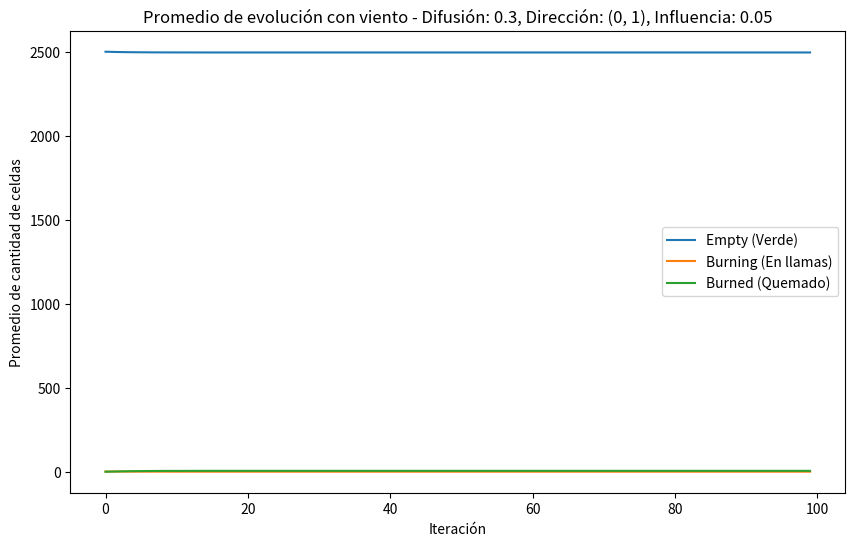
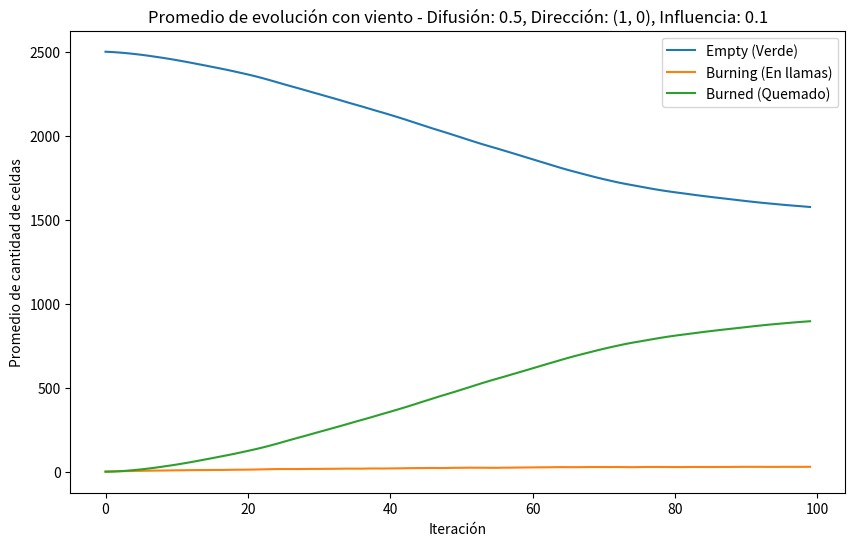
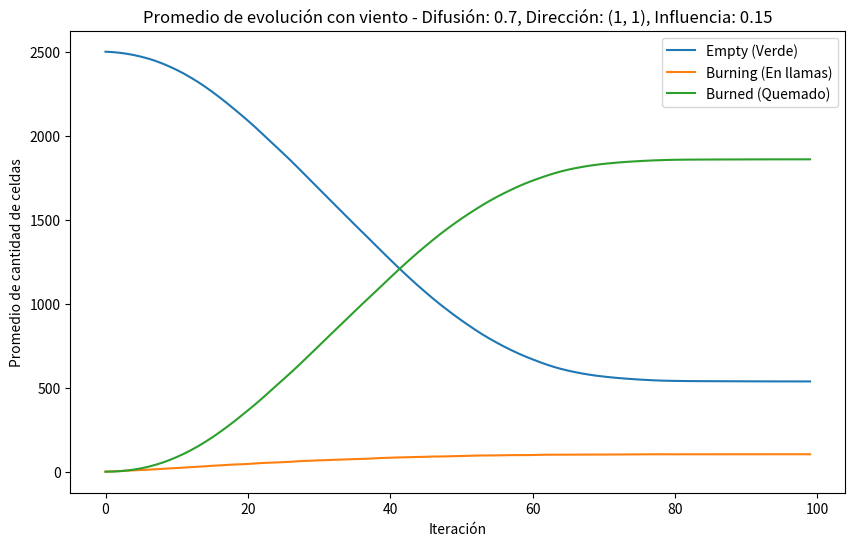
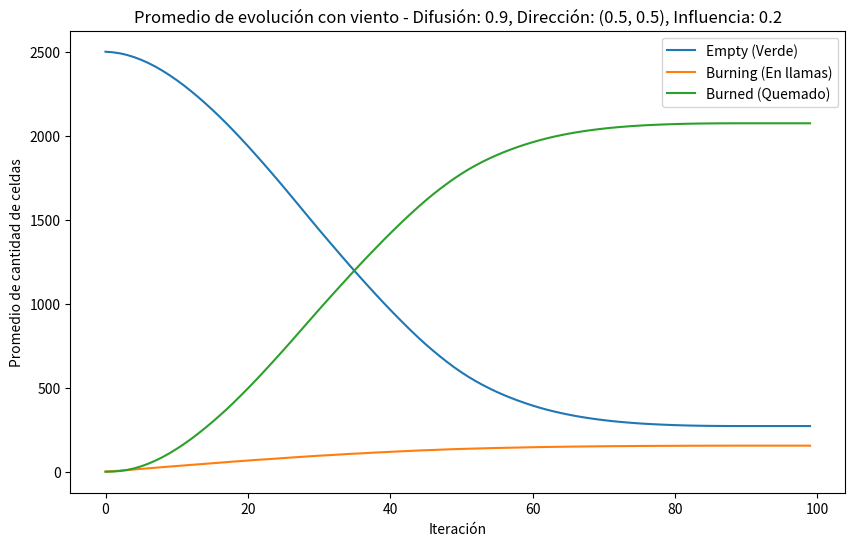
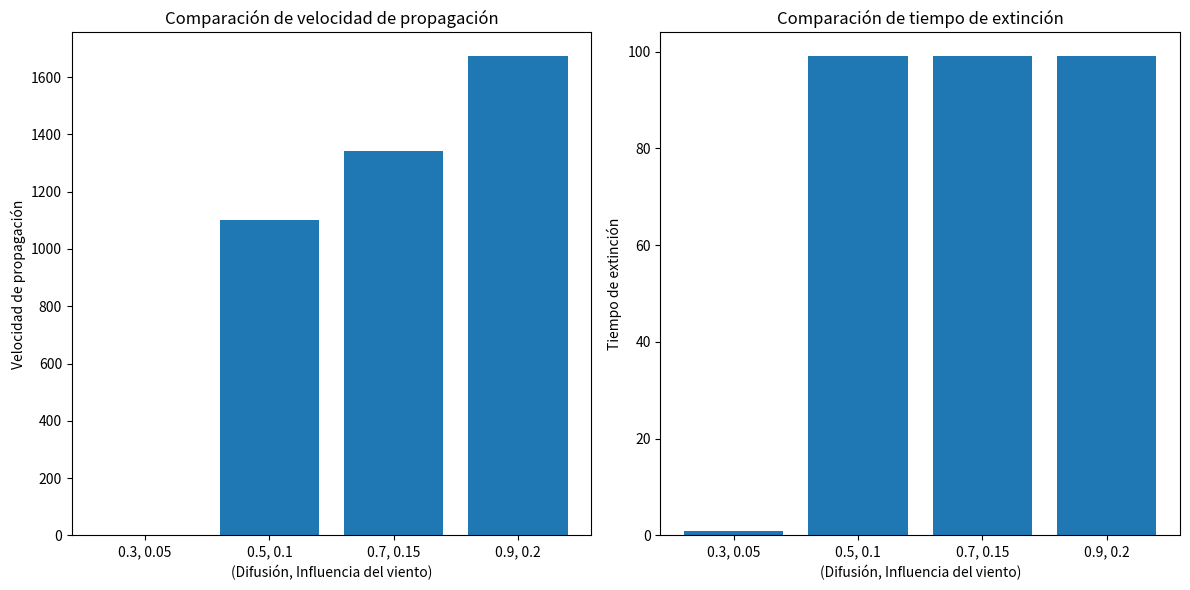

Write Python code to recreate these figures, in order.
import os
import numpy as np
import matplotlib.pyplot as plt
import matplotlib.animation as animation

# Configuraciones de simulación
grid_size = 50            # Tamaño de la cuadrícula
iterations = 100          # Número de iteraciones
simulations = [
    {"diffusion_rate": 0.3, "wind_direction": (0, 1), "wind_influence": 0.05},
    {"diffusion_rate": 0.5, "wind_direction": (1, 0), "wind_influence": 0.1},
    {"diffusion_rate": 0.7, "wind_direction": (1, 1), "wind_influence": 0.15},
    {"diffusion_rate": 0.9, "wind_direction": (0.5, 0.5), "wind_influence": 0.2}
]
num_simulations = 50

# Estados de la celda
EMPTY = 0                 # Verde (sin quemar)
BURNING = 1               # En llamas
BURNED = 2                # Quemado

# Directorio para guardar gráficos
output_dir = "simulation_results_wind"
os.makedirs(output_dir, exist_ok=True)

# Inicialización de la cuadrícula y vegetación
def initialize_grid(size):
    grid = np.zeros((size, size), dtype=int)
    vegetation = np.random.rand(size, size)  # Densidad de vegetación (0-1)
    start_x, start_y = np.random.randint(0, size), np.random.randint(0, size)
    grid[start_x, start_y] = BURNING
    return grid, vegetation

# Actualización del estado de la cuadrícula con difusión y viento
def update_grid_diffusion(grid, diffusion_rate, wind_direction, wind_influence):
    new_grid = grid.copy()
    for i in range(1, grid.shape[0] - 1):
        for j in range(1, grid.shape[1] - 1):
            if grid[i, j] == BURNING:
                new_grid[i, j] = BURNED  # La celda se quema
                for dx, dy in [(-1, 0), (1, 0), (0, -1), (0, 1)]:
                    ni, nj = i + dx, j + dy
                    if grid[ni, nj] == EMPTY:
                        # Ajuste de difusión por dirección e influencia del viento
                        diffusion_prob = diffusion_rate
                        if (dx, dy) == wind_direction:
                            diffusion_prob += wind_influence
                        if np.random.rand() < diffusion_prob:
                            new_grid[ni, nj] = BURNING
    return new_grid

# Función para ejecutar una simulación y calcular métricas
def run_simulation(diffusion_rate, wind_direction, wind_influence, grid_size, max_iter=iterations):
    grid, vegetation = initialize_grid(grid_size)
    empty_counts, burning_counts, burned_counts = [], [], []
    
    for i in range(max_iter):
        empty_counts.append(np.sum(grid == EMPTY))
        burning_counts.append(np.sum(grid == BURNING))
        burned_counts.append(np.sum(grid == BURNED))
        
        # Terminar si no hay celdas en llamas (extinción)
        if np.sum(grid == BURNING) == 0:
            break
        
        grid = update_grid_diffusion(grid, diffusion_rate, wind_direction, wind_influence)
    
    # Calcular velocidad de propagación y tiempo de extinción
    burned_area = np.sum(burned_counts)
    spread_rate = burned_area / i if i > 0 else 0
    extinction_time = i

    return empty_counts, burning_counts, burned_counts, spread_rate, extinction_time

# Ejecutar simulaciones múltiples y calcular promedios
def run_simulations_with_averages_wind(simulations, num_simulations, max_iter=iterations):
    averaged_metrics = []
    for sim in simulations:
        diffusion_rate = sim["diffusion_rate"]
        wind_direction = sim["wind_direction"]
        wind_influence = sim["wind_influence"]

        total_empty = np.zeros(max_iter)
        total_burning = np.zeros(max_iter)
        total_burned = np.zeros(max_iter)

        for _ in range(num_simulations):
            empty, burning, burned, _, _ = run_simulation(
                diffusion_rate, wind_direction, wind_influence, grid_size, max_iter
            )
            
            # Ajustar los tamaños de los resultados si la simulación terminó antes de max_iter
            empty = np.pad(empty, (0, max_iter - len(empty)), 'edge')
            burning = np.pad(burning, (0, max_iter - len(burning)), 'constant', constant_values=0)
            burned = np.pad(burned, (0, max_iter - len(burned)), 'edge')

            total_empty += np.array(empty)
            total_burning += np.array(burning)
            total_burned += np.array(burned)

        avg_empty = total_empty / num_simulations
        avg_burning = total_burning / num_simulations
        avg_burned = total_burned / num_simulations

        averaged_metrics.append({
            "diffusion_rate": diffusion_rate,
            "wind_direction": wind_direction,
            "wind_influence": wind_influence,
            "avg_empty": avg_empty,
            "avg_burning": avg_burning,
            "avg_burned": avg_burned
        })

    return averaged_metrics

# Ejecutar y graficar resultados
averaged_metrics_wind = run_simulations_with_averages_wind(simulations, num_simulations=50, max_iter=iterations)

for metrics in averaged_metrics_wind:
    diffusion_rate = metrics["diffusion_rate"]
    wind_direction = metrics["wind_direction"]
    wind_influence = metrics["wind_influence"]
    avg_empty, avg_burning, avg_burned = metrics["avg_empty"], metrics["avg_burning"], metrics["avg_burned"]

    plt.figure(figsize=(10, 6))
    plt.plot(avg_empty, label="Empty (Verde)")
    plt.plot(avg_burning, label="Burning (En llamas)")
    plt.plot(avg_burned, label="Burned (Quemado)")
    plt.xlabel("Iteración")
    plt.ylabel("Promedio de cantidad de celdas")
    plt.title(f"Promedio de evolución con viento - Difusión: {diffusion_rate}, Dirección: {wind_direction}, Influencia: {wind_influence}")
    plt.legend()
    plt.savefig(f"{output_dir}/average_evolution_diffusion_{diffusion_rate}_wind_{wind_direction}.png")
    plt.show()

# Ejecución de simulaciones con diferentes parámetros
metrics = []
for sim in simulations:
    diffusion_rate = sim["diffusion_rate"]
    wind_direction = sim["wind_direction"]
    wind_influence = sim["wind_influence"]
    
    empty, burning, burned, spread_rate, extinction_time = run_simulation(
        diffusion_rate, wind_direction, wind_influence, grid_size
    )
    
    # Guardar resultados en métricas
    metrics.append({
        "diffusion_rate": diffusion_rate,
        "wind_direction": wind_direction,
        "wind_influence": wind_influence,
        "spread_rate": spread_rate,
        "extinction_time": extinction_time
    })
    
    # Graficar evolución de los estados en el tiempo
    plt.figure(figsize=(10, 6))
    plt.plot(empty, label="Empty (Verde)")
    plt.plot(burning, label="Burning (En llamas)")
    plt.plot(burned, label="Burned (Quemado)")
    plt.xlabel("Iteración")
    plt.ylabel("Cantidad de celdas")
    plt.title(f"Evolución del fuego - Difusión: {diffusion_rate}, Viento: {wind_direction}, Influencia: {wind_influence}")
    plt.legend()
    plt.savefig(f"{output_dir}/evolution_diffusion_{diffusion_rate}_wind_{wind_direction}.png")
    plt.close()

# Gráficos comparativos de las métricas
diffusion_rates = [m["diffusion_rate"] for m in metrics]
wind_influences = [m["wind_influence"] for m in metrics]
spread_rates = [m["spread_rate"] for m in metrics]
extinction_times = [m["extinction_time"] for m in metrics]

plt.figure(figsize=(12, 6))

# Gráfico de velocidad de propagación
plt.subplot(1, 2, 1)
plt.bar(range(len(spread_rates)), spread_rates, tick_label=[f"{d}, {w}" for d, w in zip(diffusion_rates, wind_influences)])
plt.xlabel("(Difusión, Influencia del viento)")
plt.ylabel("Velocidad de propagación")
plt.title("Comparación de velocidad de propagación")

# Gráfico de tiempo de extinción
plt.subplot(1, 2, 2)
plt.bar(range(len(extinction_times)), extinction_times, tick_label=[f"{d}, {w}" for d, w in zip(diffusion_rates, wind_influences)])
plt.xlabel("(Difusión, Influencia del viento)")
plt.ylabel("Tiempo de extinción")
plt.title("Comparación de tiempo de extinción")

plt.tight_layout()
plt.savefig(f"{output_dir}/comparative_metrics.png")
plt.show()
